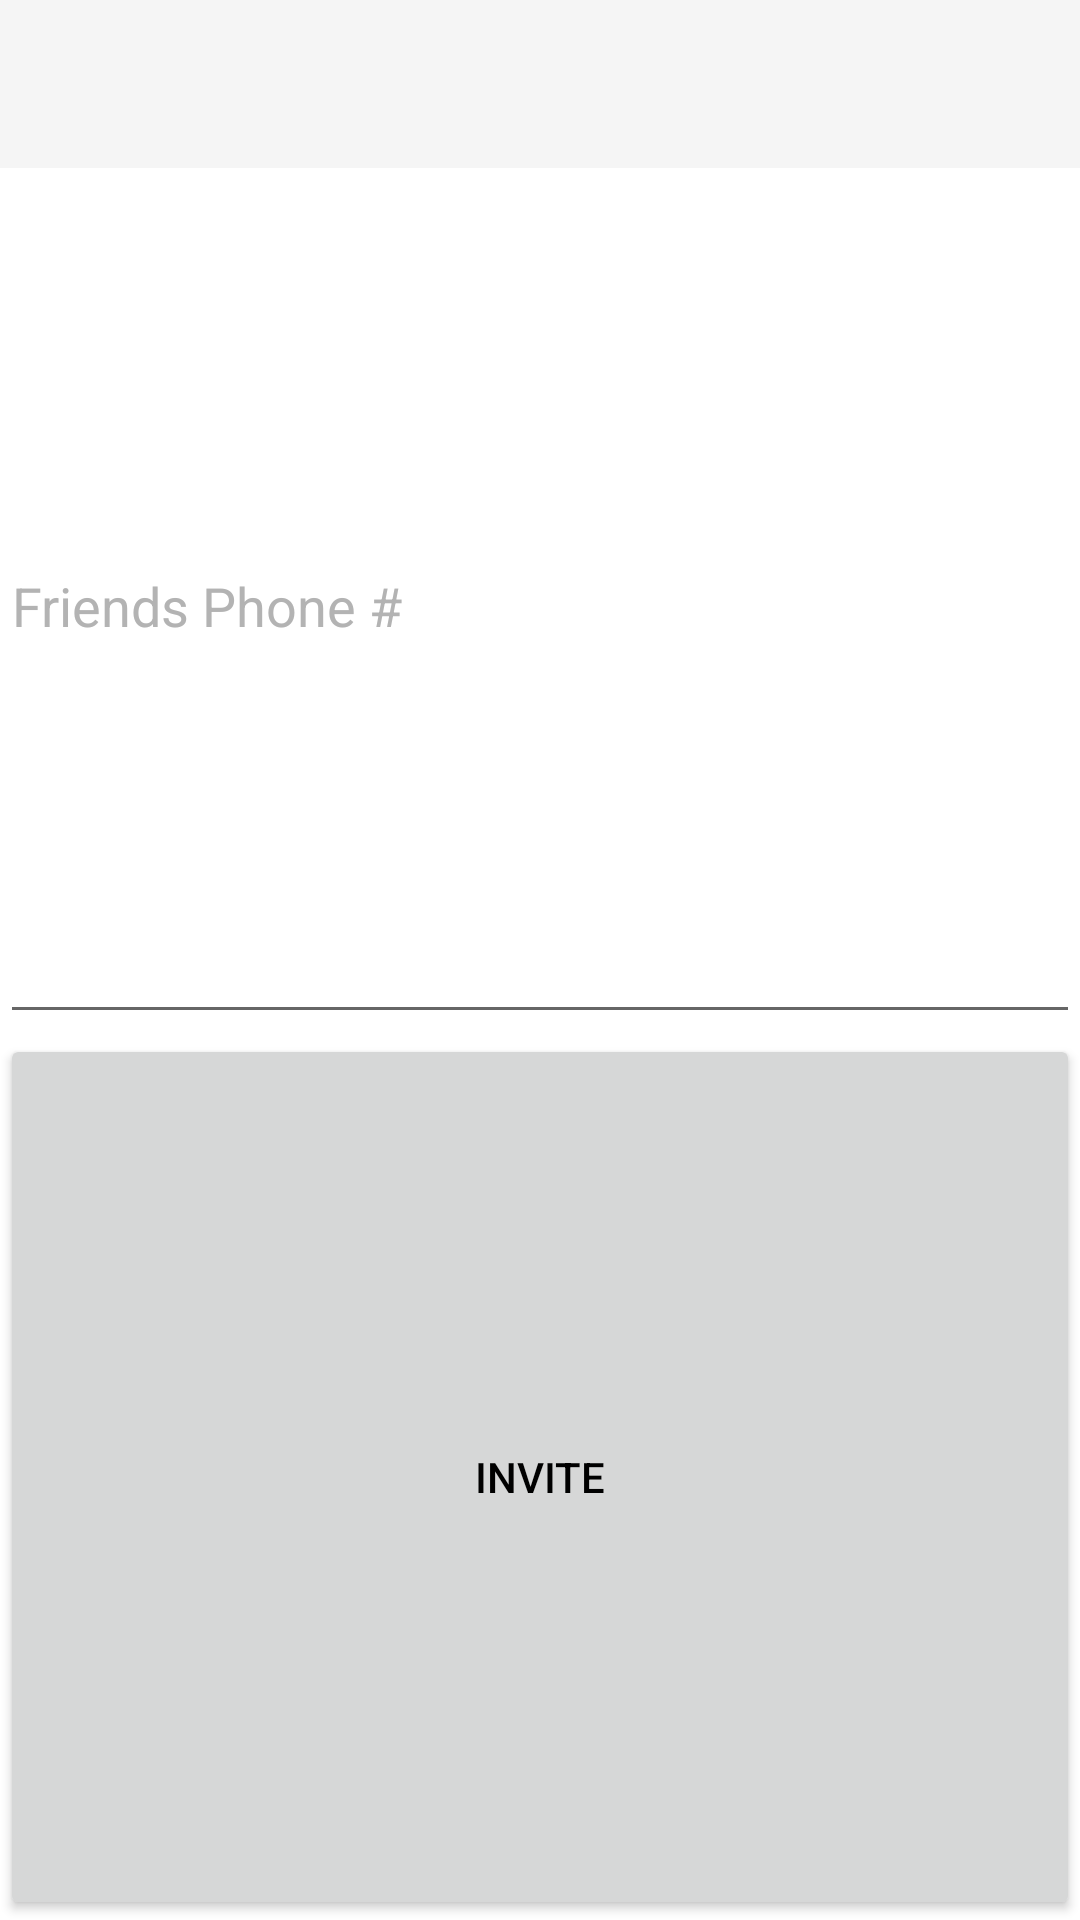

Android layout source for this screen:
<!-- AndroidManifest.xml: application theme AppTheme -->
<!-- res/layout/activity_invite_friends.xml -->
<?xml version="1.0" encoding="utf-8"?>
<LinearLayout xmlns:android="http://schemas.android.com/apk/res/android"
    xmlns:app="http://schemas.android.com/apk/res-auto"
    xmlns:tools="http://schemas.android.com/tools"
    android:layout_width="match_parent"
    android:orientation="vertical"
    android:layout_height="wrap_content"

    tools:context="tcss450.uw.edu.hitmeupv2.InviteFriends">
    <android.support.design.widget.AppBarLayout
        android:layout_width="match_parent"
        android:layout_height="wrap_content"
        android:theme="@style/AppTheme.AppBarOverlay">

        <android.support.v7.widget.Toolbar
            android:id="@+id/toolbar"
            android:layout_width="match_parent"
            android:layout_height="?attr/actionBarSize"
            android:background="?attr/colorPrimary"
            app:popupTheme="@style/AppTheme.PopupOverlay" />

    </android.support.design.widget.AppBarLayout>


    <EditText
        android:id="@+id/friendsPhone"
        android:layout_width="match_parent"
        android:layout_height="wrap_content"
        android:layout_centerHorizontal="true"
        android:layout_weight="1"
        android:ems="10"
        android:hint="Friends Phone #"
        android:inputType="phone" />

    <Button
        android:id="@+id/inviteBtn"
        android:layout_width="match_parent"
        android:layout_height="wrap_content"
        android:layout_below="@id/friendsPhone"
        android:layout_centerHorizontal="true"

        android:layout_weight="1"
        android:onClick="clickedInvite"
        android:text="Invite" />
</LinearLayout>
<!-- resources referenced by this layout -->
<resources>
  <style name="AppTheme.AppBarOverlay" parent="ThemeOverlay.AppCompat.Dark.ActionBar">
          <item name="android:windowBackground">@color/colorAccent</item>
          <item name="android:textColorPrimary">@color/textMessageColor</item>
  
      </style>
  <style name="AppTheme.PopupOverlay" parent="ThemeOverlay.AppCompat.Light">
          <item name="android:textColorPrimary">@color/textMessageColor</item>
  
  
      </style>
  <style name="AppTheme" parent="Theme.AppCompat.DayNight.NoActionBar">
          
          <item name="colorPrimaryDark">@color/colorPrimaryDark</item>
          
          <item name="android:textColorPrimary">@color/textMessageColor</item>
          <item name="colorAccent">@color/colorAccent</item>
          <item name="android:windowBackground">@color/homepageBackground</item>
          <item name="android:titleTextStyle">@color/textMessageColor</item>
          <item name="android:textColorHint">@color/textColorHint</item>
      </style>
  <color name="colorAccent">#ff6600</color>
  <color name="textMessageColor">#000000</color>
  <color name="colorPrimaryDark">#b3b3b3</color>
  <color name="homepageBackground">#ffffff</color>
  <color name="textColorHint">#b3b3b3</color>
</resources>
